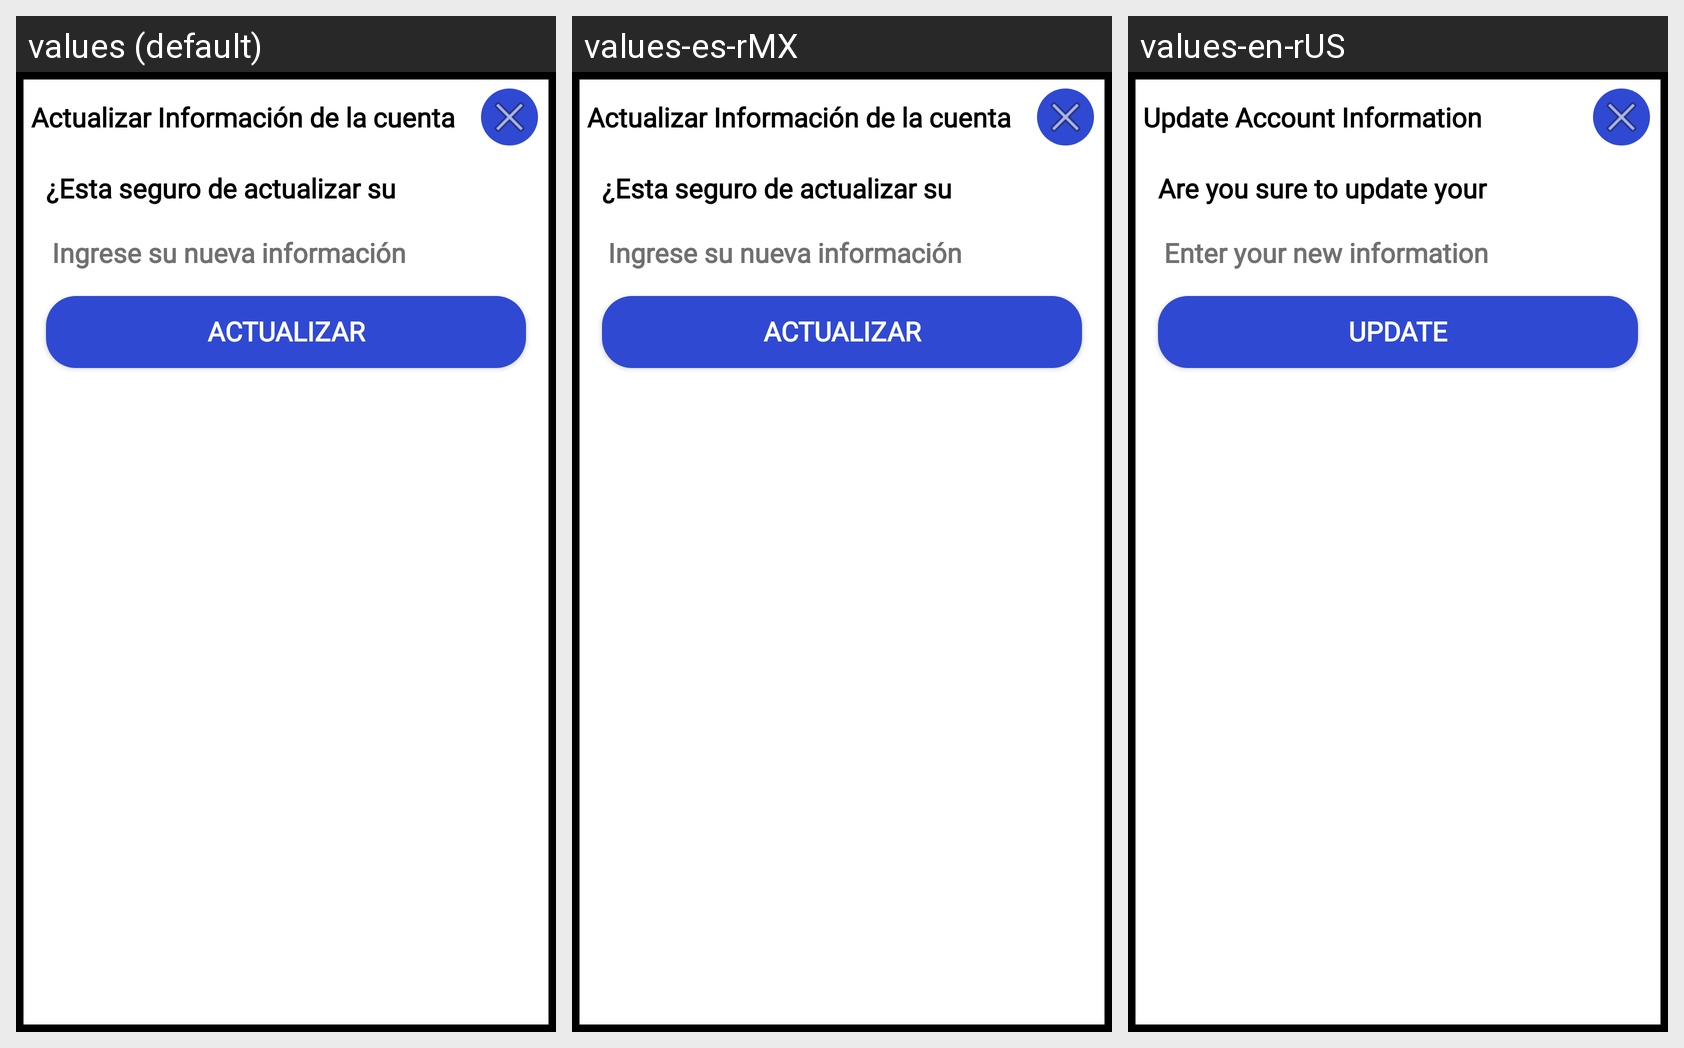

Translations of the strings shown on this Android screen, per locale in the grid:
Android screen res/layout/alert_dialog_design.xml rendered under 3 locales, left to right: values (default), values-es-rMX, values-en-rUS. Device: Nexus 5 (rendered at 1080×1920; each locale shown at half size, 540×960, under a caption strip naming it); theme Theme.Design.NoActionBar.
Other locales in the repository, not shown: values-de-rDE, values-fr-rFR, values-pt-rBR.
Strings drawn on this screen, with the default value and each locale's value (text and hints the layout hard-codes, and strings that could not be matched under every locale, appear in the picture but are not listed):

alert_dialog_title
  values: Actualizar Información de la cuenta
  values-es-rMX: Actualizar Información de la cuenta
  values-en-rUS: Update Account Information

alert_dialog_message
  values: ¿Esta seguro de actualizar su
  values-es-rMX: ¿Esta seguro de actualizar su
  values-en-rUS: Are you sure to update your

alert_dialog_hint
  values: Ingrese su nueva información
  values-es-rMX: Ingrese su nueva información
  values-en-rUS: Enter your new information

update
  values: Actualizar
  values-es-rMX: Actualizar
  values-en-rUS: Update
